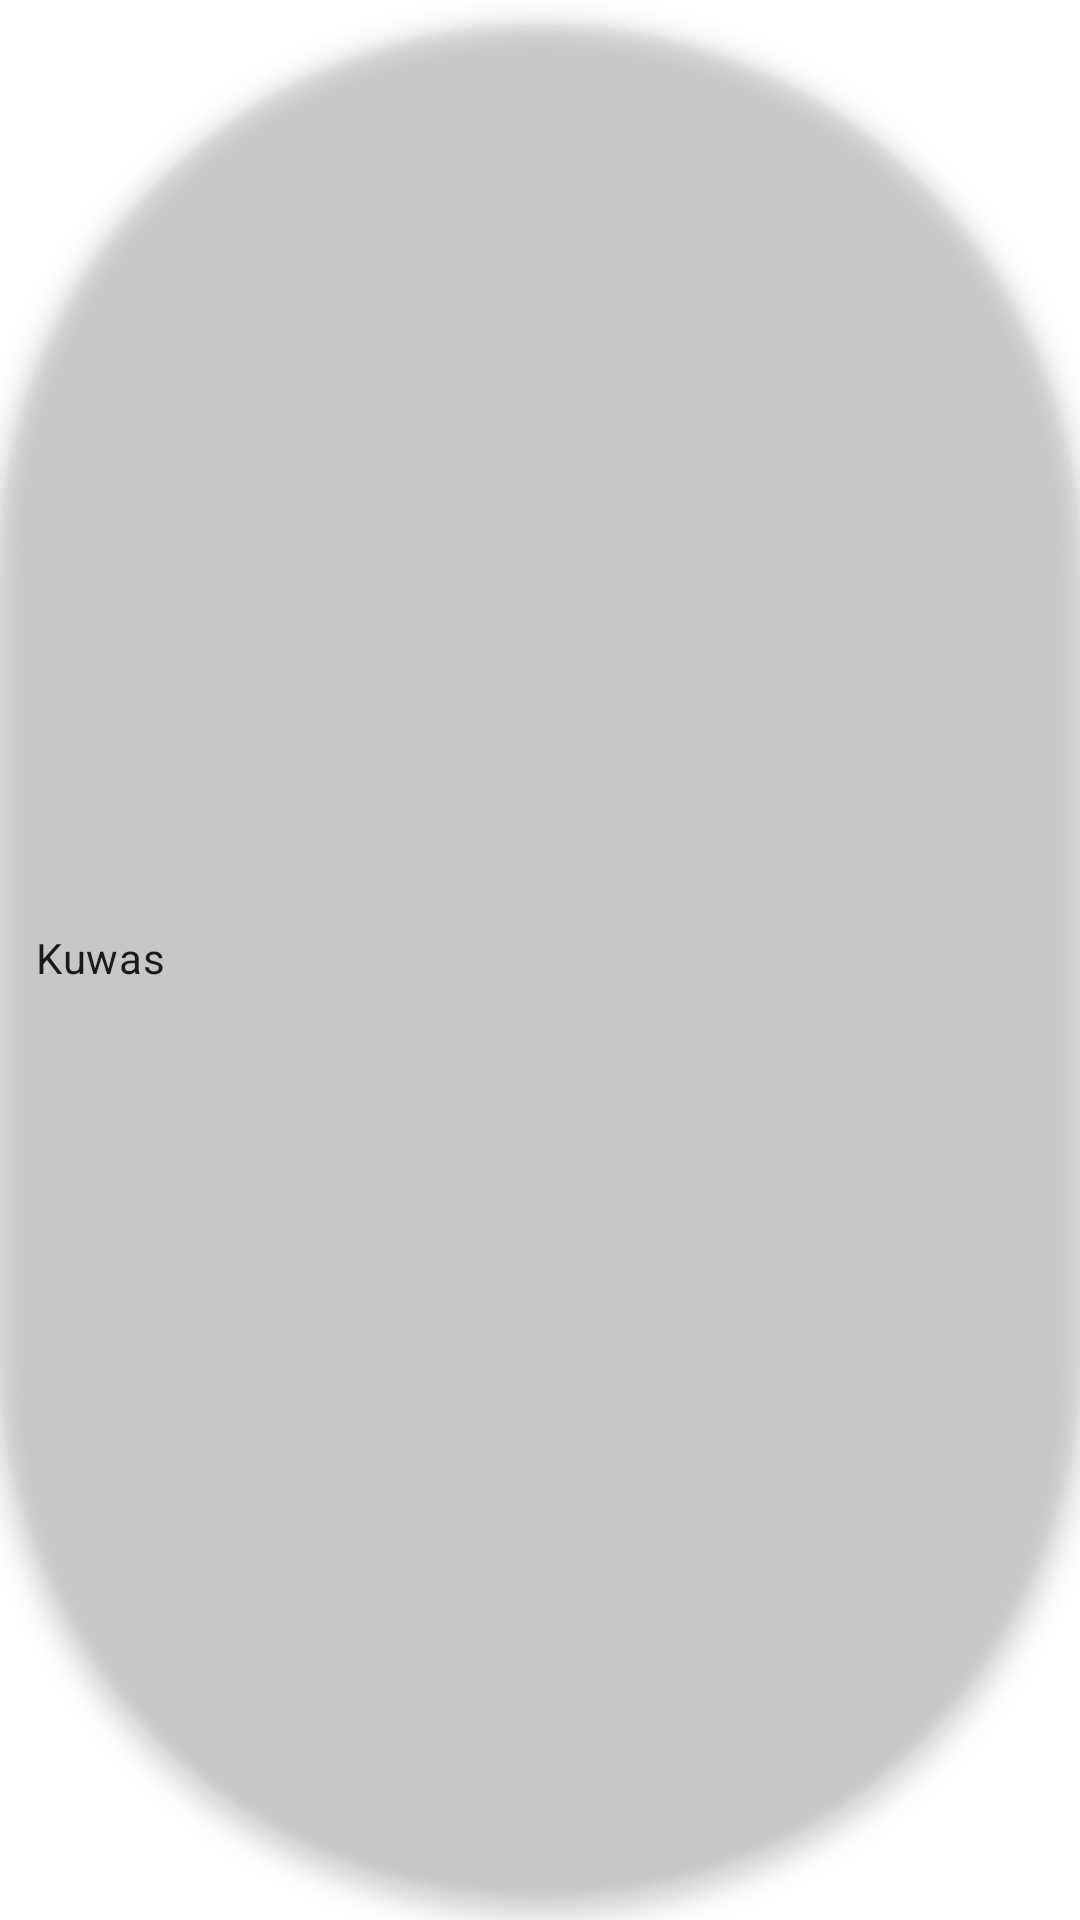

Layout XML and referenced resources for this Android screen:
<!-- AndroidManifest.xml: application theme AppTheme.NoActionBar -->
<!-- res/layout/tag_chip_element.xml -->
<?xml version="1.0" encoding="utf-8"?>
<com.google.android.material.chip.Chip
    android:id="@+id/tag_chip"
    android:layout_width="wrap_content"
    android:layout_height="wrap_content"
    xmlns:app="http://schemas.android.com/apk/res-auto"
    android:text="@string/app_name"
    android:elevation="5dp"
    android:gravity="center"
    app:chipSurfaceColor="?attr/appTextColorPrimary"
    app:chipBackgroundColor="?attr/appAccentColor"
    android:padding="5dp"
    android:layout_margin="8dp"
    xmlns:android="http://schemas.android.com/apk/res/android" />
<!-- resources referenced by this layout -->
<resources>
  <string name="app_name">Kuwas</string>
  <style name="AppTheme.NoActionBar">
          <item name="windowActionBar">false</item>
          <item name="windowNoTitle">true</item>
          <item name="bottomSheetDialogTheme">@style/CustomBottomSheetDialog</item>
      </style>
  <style name="CustomBottomSheetDialog" parent="Theme.MaterialComponents.Light.BottomSheetDialog">
          <item name="bottomSheetStyle">@style/CustomModalStyle</item>
      </style>
  <style name="CustomModalStyle" parent="Widget.Design.BottomSheet.Modal">
          <item name="android:background">@drawable/round_dialogs</item>
      </style>
  <!-- drawable round_dialogs (drawable) -->
  <?xml version="1.0" encoding="utf-8"?>
  <shape xmlns:android="http://schemas.android.com/apk/res/android" android:shape="rectangle">
      <solid android:color="@color/white" />
      <corners android:topLeftRadius="16dp" android:topRightRadius="16dp" />
  </shape>
  <!-- not gathered from this repository: default colours our renderer supplied (Android Studio template values) -->
  <color name="white">#FFFFFFFF</color>
</resources>
